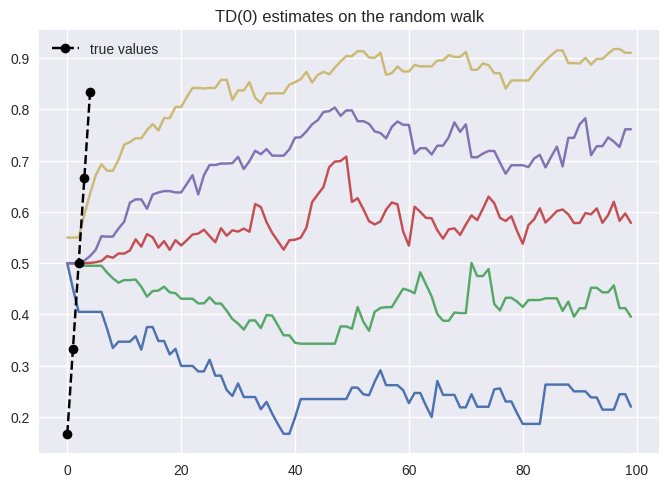

The script that saved this image:
import numpy as np
import matplotlib.pyplot as plt
plt.style.use('seaborn-v0_8')

states = np.arange(7)
true_values = np.array([0, 1/6, 2/6, 3/6, 4/6, 5/6, 0])

def generate_episode(rng):
    s = 3
    episode = []
    while s not in (0, 6):
        ns = s + rng.choice([-1, 1])
        reward = 1.0 if ns == 6 else 0.0
        episode.append((s, reward, ns))
        s = ns
    return episode

rng = np.random.default_rng(0)
v = np.full(7, 0.5)
v[0] = v[6] = 0.0
alpha = 0.1
history = []
for _ in range(100):
    ep = generate_episode(rng)
    for s, r, ns in ep:
        v[s] += alpha * (r + v[ns] - v[s])
    history.append(v.copy())

plt.plot(np.array(history)[:, 1:6])
plt.plot(true_values[1:6], 'ko--', label='true values')
plt.title('TD(0) estimates on the random walk')
plt.legend()
plt.show()
v
